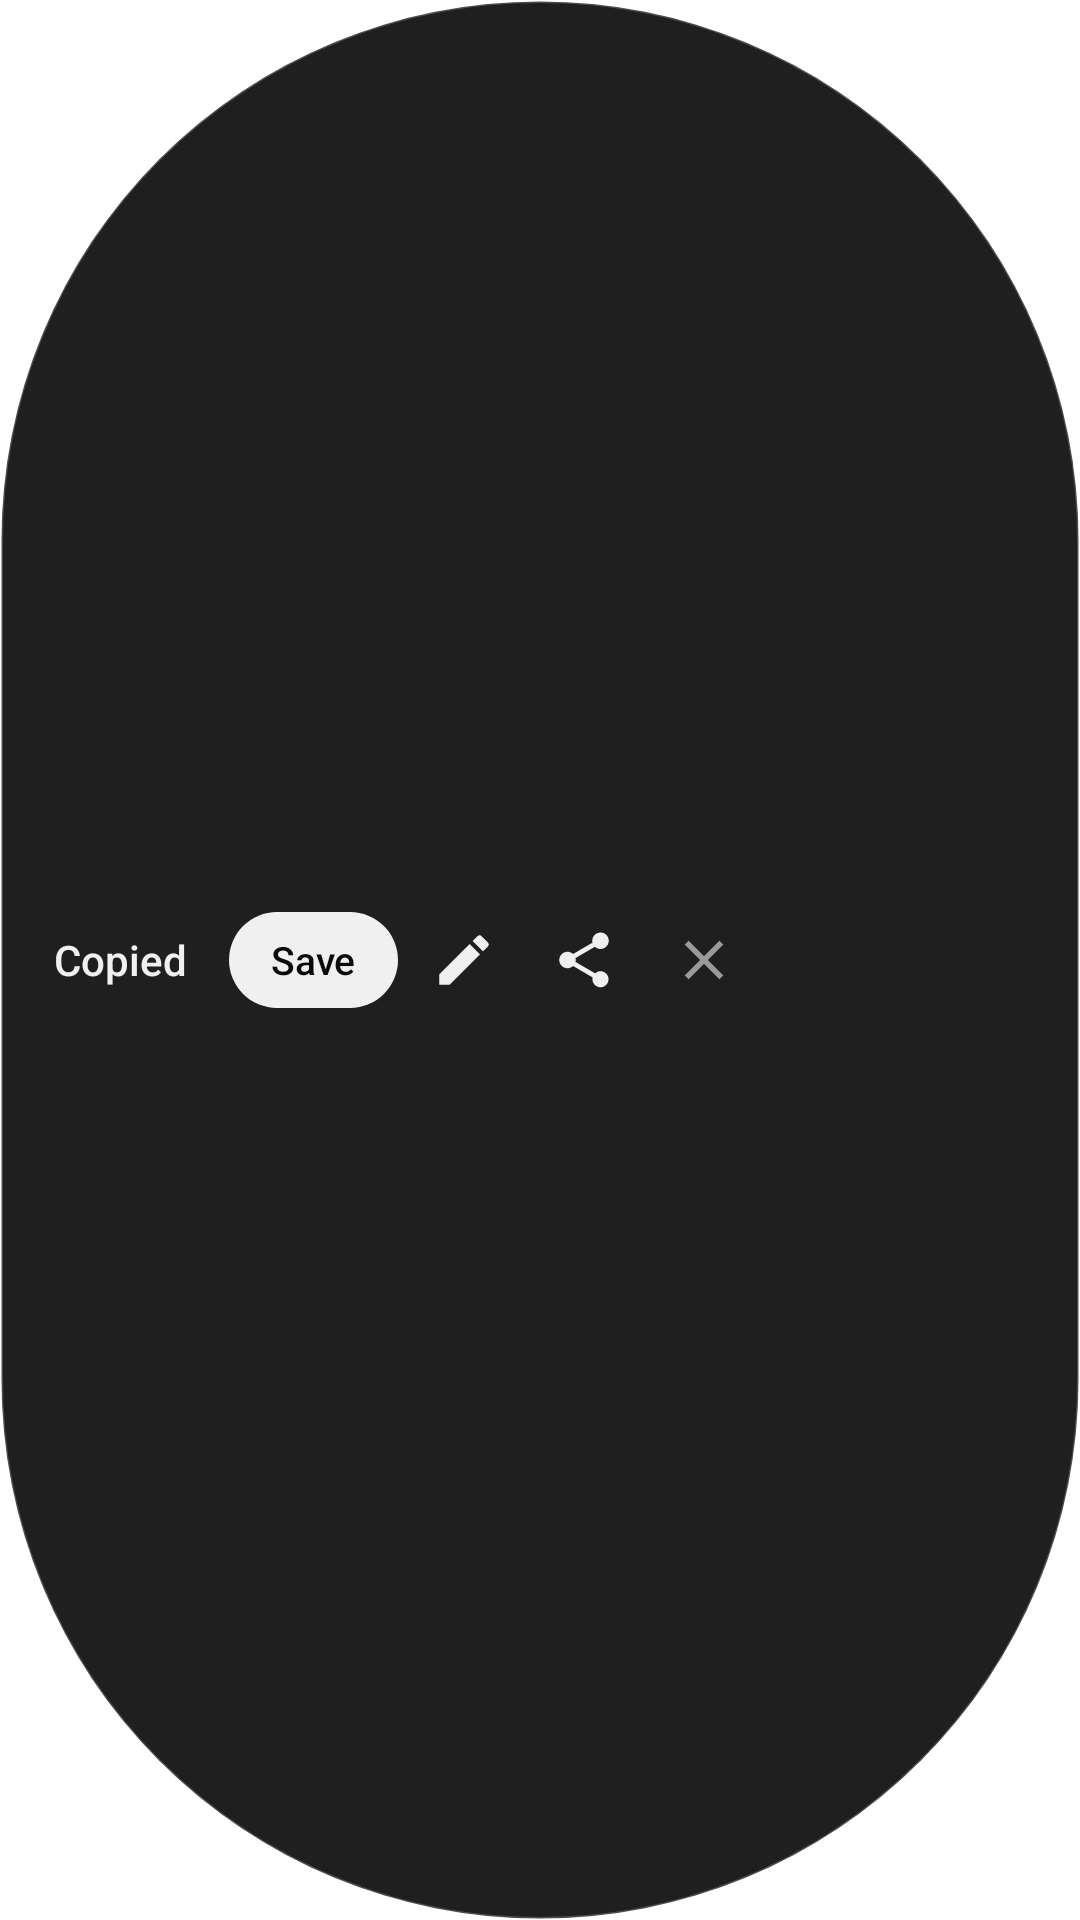

Reconstruct the res/layout file that produces this screen, plus the resources it refers to.
<!-- AndroidManifest.xml: application theme AppTheme -->
<!-- res/layout/overlay_shot.xml -->
<?xml version="1.0" encoding="utf-8"?>
<LinearLayout xmlns:android="http://schemas.android.com/apk/res/android"
    android:layout_width="wrap_content"
    android:layout_height="wrap_content"
    android:background="@drawable/overlay_bg"
    android:elevation="12dp"
    android:gravity="center_vertical"
    android:orientation="horizontal"
    android:paddingStart="18dp"
    android:paddingEnd="6dp"
    android:paddingVertical="6dp">

    <TextView
        android:id="@+id/label"
        android:layout_width="wrap_content"
        android:layout_height="wrap_content"
        android:fontFamily="sans-serif-medium"
        android:text="@string/copied_short"
        android:textColor="#F0F0F0"
        android:textSize="14sp" />

    <Button
        android:id="@+id/save"
        android:layout_width="wrap_content"
        android:layout_height="32dp"
        android:layout_marginStart="14dp"
        android:background="@drawable/overlay_btn"
        android:fontFamily="sans-serif-medium"
        android:minHeight="0dp"
        android:minWidth="0dp"
        android:paddingHorizontal="14dp"
        android:stateListAnimator="@null"
        android:text="@string/save"
        android:textAllCaps="false"
        android:textColor="#0A0A0A"
        android:textSize="13sp" />

    <ImageButton
        android:id="@+id/edit"
        style="@style/IconBtn"
        android:layout_marginStart="2dp"
        android:contentDescription="@string/edit"
        android:src="@drawable/ic_edit"
        android:tint="#F0F0F0" />

    <ImageButton
        android:id="@+id/share"
        style="@style/IconBtn"
        android:contentDescription="@string/share"
        android:src="@drawable/ic_share"
        android:tint="#F0F0F0" />

    <ImageButton
        android:id="@+id/dismiss"
        style="@style/IconBtn"
        android:contentDescription="@string/dismiss"
        android:src="@drawable/ic_close"
        android:tint="#999999" />
</LinearLayout>
<!-- resources referenced by this layout -->
<resources>
  <!-- drawable ic_close (drawable) -->
  <vector xmlns:android="http://schemas.android.com/apk/res/android"
      android:width="24dp" android:height="24dp"
      android:viewportWidth="24" android:viewportHeight="24">
      <path android:fillColor="#FFFFFF"
          android:pathData="M19,6.41L17.59,5 12,10.59 6.41,5 5,6.41 10.59,12 5,17.59 6.41,19 12,13.41 17.59,19 19,17.59 13.41,12z" />
  </vector>
  <!-- drawable ic_edit (drawable) -->
  <vector xmlns:android="http://schemas.android.com/apk/res/android"
      android:width="24dp" android:height="24dp"
      android:viewportWidth="24" android:viewportHeight="24">
      <path android:fillColor="#FFFFFF"
          android:pathData="M3,17.25V21h3.75L17.81,9.94l-3.75,-3.75L3,17.25zM20.71,7.04c0.39,-0.39 0.39,-1.02 0,-1.41l-2.34,-2.34c-0.39,-0.39 -1.02,-0.39 -1.41,0l-1.83,1.83 3.75,3.75 1.83,-1.83z" />
  </vector>
  <!-- drawable ic_share (drawable) -->
  <vector xmlns:android="http://schemas.android.com/apk/res/android"
      android:width="24dp" android:height="24dp"
      android:viewportWidth="24" android:viewportHeight="24">
      <path android:fillColor="#FFFFFF"
          android:pathData="M18,16.08c-0.76,0 -1.44,0.3 -1.96,0.77L8.91,12.7c0.05,-0.23 0.09,-0.46 0.09,-0.7s-0.04,-0.47 -0.09,-0.7l7.05,-4.11c0.54,0.5 1.25,0.81 2.04,0.81 1.66,0 3,-1.34 3,-3s-1.34,-3 -3,-3 -3,1.34 -3,3c0,0.24 0.04,0.47 0.09,0.7L8.04,9.81C7.5,9.31 6.79,9 6,9c-1.66,0 -3,1.34 -3,3s1.34,3 3,3c0.79,0 1.5,-0.31 2.04,-0.81l7.12,4.16c-0.05,0.21 -0.08,0.43 -0.08,0.65 0,1.61 1.31,2.92 2.92,2.92 1.61,0 2.92,-1.31 2.92,-2.92s-1.31,-2.92 -2.92,-2.92z" />
  </vector>
  <!-- drawable overlay_bg (drawable) -->
  <shape xmlns:android="http://schemas.android.com/apk/res/android" android:shape="rectangle">
      <solid android:color="#F2141414" />
      <stroke android:width="1dp" android:color="#33FFFFFF" />
      <corners android:radius="999dp" />
  </shape>
  <!-- drawable overlay_btn (drawable) -->
  <shape xmlns:android="http://schemas.android.com/apk/res/android" android:shape="rectangle">
      <solid android:color="#F0F0F0" />
      <corners android:radius="999dp" />
  </shape>
  <string name="copied_short">Copied</string>
  <string name="dismiss">Dismiss</string>
  <string name="save">Save</string>
  <string name="share">Share</string>
  <style name="IconBtn">
          <item name="android:layout_width">40dp</item>
          <item name="android:layout_height">40dp</item>
          <item name="android:padding">9dp</item>
          <item name="android:scaleType">fitCenter</item>
          <item name="android:tint">@color/fg</item>
          <item name="android:background">?android:attr/selectableItemBackgroundBorderless</item>
      </style>
  <style name="AppTheme" parent="AppTheme.Base">
          <item name="android:windowLightStatusBar">true</item>
          <item name="android:windowLightNavigationBar">true</item>
      </style>
  <color name="fg">#0A0A0A</color>
  <style name="AppTheme.Base" parent="@android:style/Theme.DeviceDefault.DayNight">
          <item name="android:windowNoTitle">true</item>
          <item name="android:windowActionBar">false</item>
          <item name="android:windowBackground">@color/bg</item>
          <item name="android:colorBackground">@color/bg</item>
          <item name="android:textColorPrimary">@color/fg</item>
          <item name="android:textColorSecondary">@color/muted</item>
          <item name="android:colorAccent">@color/fg</item>
          <item name="android:colorControlActivated">@color/fg</item>
          <item name="android:colorControlHighlight">#33808080</item>
          <item name="android:statusBarColor">@android:color/transparent</item>
          <item name="android:navigationBarColor">@android:color/transparent</item>
      </style>
  <color name="bg">#FFFFFF</color>
  <color name="muted">#666666</color>
</resources>
